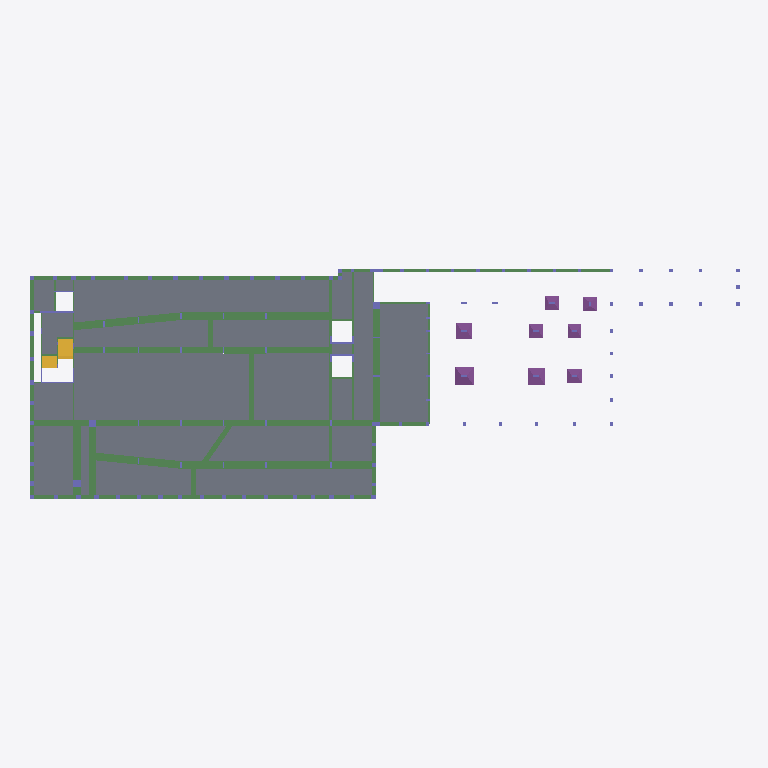
Plan cut of the same IFC building model at storey '1subsolo' (level 726.61 m, cut at 728.01 m), seen from above with north up, elements coloured by IFC class (only those large enough to see are counted): 125 beams (green), 21 slabs (grey), 9 columns (violet), 8 footings (purple), 2 stairs (yellow). Cut surfaces are drawn darker.
Extent 83.7 m × 27.1 m × 27.1 m (x, y, z). Storeys (8): Poco at 721.04 m; 2subsolo at 723.04 m; 1subsolo at 726.61 m; Terreo at 732.08 m; 1pav at 736.18 m; 2pav at 739.42 m; 3pav at 742.66 m; Cob at 745.97 m. Elements (969): 485 IfcBeam, 320 IfcColumn, 91 IfcFooting, 59 IfcSlab, 14 IfcStair.

HEADER;
FILE_DESCRIPTION(('IFC2X_PLATFORM'),'2;1');
FILE_NAME('','2026-11-11T14:04:59',(''),(''),'TQS 25.11.1','20261111_251101','');
FILE_SCHEMA(('IFC2X3'));
ENDSEC;
DATA;
#46=IFCPROJECT('3wZcYeIAAXt1p0yFJwzVZz',#5,' / ',$,$,$,$,(#44,#45),#37);
#10=IFCBUILDING('3zqGI7M2cPVTq8jS$0XTJS',#5,'H759-DATAPREV-EST-R00-AN006',$,$,#9,$,$,.ELEMENT.,$,$,#6);
#55=IFCBUILDINGSTOREY('3$wH6NtRt3_ueHAsE1pp$r',#5,'Poco',$,$,#54,$,$,.ELEMENT.,72103.99780273438);
#63=IFCBUILDINGSTOREY('0a4IKKgiSkKL0aWVblcEjU',#5,'2subsolo',$,$,#62,$,$,.ELEMENT.,72303.99780273438);
#71=IFCBUILDINGSTOREY('2vOTt1h4MJNHHWUdFujHkO',#5,'1subsolo',$,$,#70,$,$,.ELEMENT.,72660.99853515625);
#79=IFCBUILDINGSTOREY('3gVYPFrVoZx6yBgqkdSRUS',#5,'Terreo',$,$,#78,$,$,.ELEMENT.,73207.99560546875);
#87=IFCBUILDINGSTOREY('2Lj$vBQYQChVrsGKtWjjUZ',#5,'1pav',$,$,#86,$,$,.ELEMENT.,73617.99926757812);
#95=IFCBUILDINGSTOREY('1zyJyNZJD3uXULfZPgPD7n',#5,'2pav',$,$,#94,$,$,.ELEMENT.,73941.99829101562);
#103=IFCBUILDINGSTOREY('2h2OmqELVgsAxmymESoN2A',#5,'3pav',$,$,#102,$,$,.ELEMENT.,74265.99731445312);
#111=IFCBUILDINGSTOREY('33mkZpAZiSESWonw$8QdDn',#5,'Cob',$,$,#110,$,$,.ELEMENT.,74596.9970703125);
#26836=IFCSLAB('3wBlG2oOX$2C8V7uVmDp1N',#5,'L12','Lajes','Lajes',#26835,#26833,$,.FLOOR.);
#27343=IFCSLAB('29kJ024VQ1JQZayn5lYxI0',#5,'L3','Lajes','Lajes',#27342,#27340,$,.FLOOR.);
#29347=IFCSLAB('0LpkW22$Y9_4Dwsm8QjJ_E',#5,'L10','Lajes','Lajes',#29346,#29344,$,.FLOOR.);
#27607=IFCSLAB('0X9Mq2ywBb6DeCPpLaI3kL',#5,'L13','Lajes','Lajes',#27606,#27604,$,.FLOOR.);
#28252=IFCSLAB('2Pu742V9q6arJwFbl__wrZ',#5,'L22','Lajes','Lajes',#28251,#28249,$,.FLOOR.);
#27880=IFCSLAB('2pegi2$rTohB2nV3IpaAqw',#5,'L17','Lajes','Lajes',#27879,#27877,$,.FLOOR.);
#27766=IFCSLAB('0CQIW2b2GoIIqqxvsgBiJw',#5,'L16','Lajes','Lajes',#27765,#27763,$,.FLOOR.);
#27484=IFCSLAB('3ReRi2dFiQhOzI7p8n5ck2',#5,'L7','Lajes','Lajes',#27483,#27481,$,.FLOOR.);
#27004=IFCSLAB('0OS5S2Zw5kynUupVi6OCuB',#5,'L6','Lajes','Lajes',#27003,#27001,$,.FLOOR.);
#28420=IFCSLAB('2giUu2GaIqeagQsiPeA_J4',#5,'L21','Lajes','Lajes',#28419,#28417,$,.FLOOR.);
#29008=IFCSLAB('2eQ4i23GFeCdFg2dtZLlxF',#5,'L9','Lajes','Lajes',#29007,#29005,$,.FLOOR.);
#26569=IFCSLAB('1BR_u2Xr68vWFujXxA_2dl',#5,'L20','Lajes','Lajes',#26568,#26566,$,.FLOOR.);
#26410=IFCSLAB('2v1Jy2nfsy3t9dxX49WzM_',#5,'L14','Lajes','Lajes',#26409,#26407,$,.FLOOR.);
#27976=IFCSLAB('3eyV82jwzEcZzSQnH2t3j2',#5,'L18','Lajes','Lajes',#27975,#27973,$,.FLOOR.);
#26305=IFCSLAB('0_ny02kxCACHfmbictSV1D',#5,'L5','Lajes','Lajes',#26304,#26302,$,.FLOOR.);
#28813=IFCSLAB('1Inzy24zptfJpY0Bq1cULz',#5,'L4','Lajes','Lajes',#28812,#28810,$,.FLOOR.);
#28594=IFCSLAB('15lxe2v3Xb0O6qqk_7Sxvq',#5,'L15','Lajes','Lajes',#28593,#28591,$,.FLOOR.);
#26086=IFCSLAB('3jIyW2dmNX0XQ_vrfDvuWM',#5,'L2','Lajes','Lajes',#26085,#26083,$,.FLOOR.);
#28525=IFCSLAB('30vEm29B6MW2gtRNYV51yb',#5,'L19','Lajes','Lajes',#28524,#28522,$,.FLOOR.);
#24916=IFCBEAM('3WvAG2v_YGb6_dEatd9xVb',#5,'V115','Vigas','Vigas',#24915,#24913,$);
#22771=IFCBEAM('14VJ428zyHILkljMzud6Vx',#5,'V105','Vigas','Vigas',#22770,#22768,$);
#25523=IFCBEAM('3o66K2pNBFqTv5tzIg_IJK',#5,'V119','Vigas','Vigas',#25522,#25520,$);
#21609=IFCBEAM('00dlK2nlRTOoFe1zTjB3SX',#5,'V109','Vigas','Vigas',#21608,#21606,$);
#23655=IFCBEAM('3lf_82LIEPwO604g0kBXPy',#5,'V113','Vigas','Vigas',#23654,#23652,$);
#22216=IFCBEAM('1QjKC290upjvtu_Wj2AJzk',#5,'V125','Vigas','Vigas',#22215,#22213,$);
#22661=IFCBEAM('3uvSC2H90Vr6WbE1U2ZkQb',#5,'V105','Vigas','Vigas',#22660,#22658,$);
#24770=IFCBEAM('2BHkm2uKwRpKo$v7$_3fgd',#5,'V115','Vigas','Vigas',#24769,#24767,$);
#40157=IFCFOOTING('3z0IG2YdXsJuDbr2bhuDgs',#5,'S46','Fundações','Fundações',#40156,#40154,$,.NOTDEFINED.);
#24132=IFCBEAM('2nk402txVM8ecNDDXKpw0e',#5,'V114','Vigas','Vigas',#24131,#24129,$);
#25026=IFCBEAM('1egFW2pkkPraOzc9kwa_xO',#5,'V115','Vigas','Vigas',#25025,#25023,$);
#24278=IFCBEAM('3wM4e2k39ZK83h8yxSQ7AA',#5,'V114','Vigas','Vigas',#24277,#24275,$);
#22142=IFCBEAM('0_04K2Tj8uP81jtWToDa0Q',#5,'V107','Vigas','Vigas',#22141,#22139,$);
#25815=IFCBEAM('3AQ1824OTT3q6lkditrWqa',#5,'V128','Vigas','Vigas',#25814,#25812,$);
#59074=IFCSTAIR('0HoZ43Excxm7GDCh17kyFp',#5,'Escada-1','Escadas','Escadas',#59073,#59071,$,.USERDEFINED.);
#40290=IFCFOOTING('2f78C256rFZKrbI9ilBdN3',#5,'S47','Fundações','Fundações',#40289,#40287,$,.NOTDEFINED.);
#25889=IFCBEAM('0HmKq2EFd4tlTGPtNqkgWn',#5,'V128','Vigas','Vigas',#25888,#25886,$);
#25667=IFCBEAM('3Beae2zDw$9SeFP5yLcsAR',#5,'V121','Vigas','Vigas',#25666,#25664,$);
#22005=IFCBEAM('0QOsW2qK1p289RU4QpsDPS',#5,'V107','Vigas','Vigas',#22004,#22002,$);
#23211=IFCBEAM('3D70K20iX74ri6uYet$Kex',#5,'V113','Vigas','Vigas',#23210,#23208,$);
#21203=IFCBEAM('2vXgu2VCuPyUcbJ2$SdV7U',#5,'V109','Vigas','Vigas',#21202,#21200,$);
#23285=IFCBEAM('0$MUm2BNaApxFyLLGm4hTX',#5,'V113','Vigas','Vigas',#23284,#23282,$);
#23359=IFCBEAM('2suTK2xmPXeVVb4MJr1HS1',#5,'V113','Vigas','Vigas',#23358,#23356,$);
#39758=IFCFOOTING('3sFVq2NFKtSwOGEfPvL2ow',#5,'S28','Fundações','Fundações',#39757,#39755,$,.NOTDEFINED.);
#22989=IFCBEAM('1TDMW2TdlRlpg6Q6BnuXvI',#5,'V113','Vigas','Vigas',#22988,#22986,$);
#21859=IFCBEAM('1jY0O2W0TFVfVkCJZIq$T9',#5,'V107','Vigas','Vigas',#21858,#21856,$);
#25375=IFCBEAM('2$wee2HI9ZGyOvSnDu5UTj',#5,'V123','Vigas','Vigas',#25374,#25372,$);
#22405=IFCBEAM('0_wGy232AHH0GIcJ0T9s0T',#5,'V105','Vigas','Vigas',#22404,#22402,$);
#28672=IFCSLAB('3XbhK2vuofPM8ldCI$4mIJ',#5,'L8','Lajes','Lajes',#28671,#28669,$,.FLOOR.);
#40423=IFCFOOTING('3q49y2fqdppXZJeSZlxjTp',#5,'S49','Fundações','Fundações',#40422,#40420,$,.NOTDEFINED.);
#21129=IFCBEAM('2BBL82JYhvpCoK6qy_L89_',#5,'V109','Vigas','Vigas',#21128,#21126,$);
#25963=IFCBEAM('145Ba24VtOoENWuuyu1ZCE',#5,'V128','Vigas','Vigas',#25962,#25960,$);
#25741=IFCBEAM('1aGC02QTwQNzxNhg3zTAM7',#5,'V121','Vigas','Vigas',#25740,#25738,$);
#39625=IFCFOOTING('0Cb7a2B_qozRgCSt4PiKgm',#5,'Sarr1','Fundações','Fundações',#39624,#39622,$,.NOTDEFINED.);
#26173=IFCSLAB('1AYyS2yMd8O6RpxLPBh8$q',#5,'L1','Lajes','Lajes',#26172,#26170,$,.FLOOR.);
#39492=IFCFOOTING('2V3um2qTwNtUEjKkujVSkk',#5,'S17','Fundações','Fundações',#39491,#39489,$,.NOTDEFINED.);
#39891=IFCFOOTING('12RYG2Wf8Z$RoFfPw6tb5Z',#5,'S29','Fundações','Fundações',#39890,#39888,$,.NOTDEFINED.);
#29690=IFCSTAIR('2ndMe2mS4J_nTC4j7agpGm',#5,'Escada-1','Escadas','Escadas',#29689,#29687,$,.USERDEFINED.);
#21443=IFCBEAM('2_B542mfBtHQ5DWQCpy_QE',#5,'V109','Vigas','Vigas',#21442,#21440,$);
#21055=IFCBEAM('0FC4y2zgztqf6FQO77KvCh',#5,'V109','Vigas','Vigas',#21054,#21052,$);
#40024=IFCFOOTING('37SPm2shovfQeEzZtBgnQm',#5,'S30','Fundações','Fundações',#40023,#40021,$,.NOTDEFINED.);
#21277=IFCBEAM('2A_gm2Lks_1Xvku6KQ5SS$',#5,'V109','Vigas','Vigas',#21276,#21274,$);
#24624=IFCBEAM('2Q1502rxmJhZ7H9fxRj9Nm',#5,'V115','Vigas','Vigas',#24623,#24621,$);
#22915=IFCBEAM('1Scp8255SHWVt5w6T5gRIz',#5,'V124','Vigas','Vigas',#22914,#22912,$);
#17281=IFCBEAM('3xzru2$ZMi0Wr1L0Z$Rnyt',#5,'CONT.5','Vigas','Vigas',#17280,#17278,$);
#23729=IFCBEAM('0jwku2aGw7pxZIhSTkS522',#5,'V113','Vigas','Vigas',#23728,#23726,$);
#18317=IFCBEAM('3A5BO2O6kKXvYnevKh1xV0',#5,'CONT.4','Vigas','Vigas',#18316,#18314,$);
#19197=IFCBEAM('1pYBa2wIworJjhwbd4cnQZ',#5,'CONT.3','Vigas','Vigas',#19196,#19194,$);
#17133=IFCBEAM('1fe_S2$fYLXuMAoRM$le25',#5,'CONT.5','Vigas','Vigas',#17132,#17130,$);
#17355=IFCBEAM('3YJcC235dAg$wrtE6ABqrp',#5,'CONT.4','Vigas','Vigas',#17354,#17352,$);
#17059=IFCBEAM('0kb_K2m1LnCj1O8lqYkf1V',#5,'CONT.5','Vigas','Vigas',#17058,#17056,$);
#19123=IFCBEAM('0ciG02FOIe2cLHWxAmhmkS',#5,'CONT.3','Vigas','Vigas',#19122,#19120,$);
#17429=IFCBEAM('11$SG2eiWtPuVi1bWYFS_c',#5,'CONT.4','Vigas','Vigas',#17428,#17426,$);
#18095=IFCBEAM('2mciq26sGqofWnjEgMXc9j',#5,'CONT.4','Vigas','Vigas',#18094,#18092,$);
#18243=IFCBEAM('3C8hW21mnnAmmJg4pkZnli',#5,'CONT.4','Vigas','Vigas',#18242,#18240,$);
#59305=IFCCOLUMN('0r9s43yUOepmfXM6szWV3f',#5,'P35','Pilares','Pilares',#59304,#59302,$);
#63413=IFCCOLUMN('3jspi3oTJTxMxud1$MqPB8',#5,'P43','Pilares','Pilares',#63412,#63410,$);
#16837=IFCBEAM('1Skb02fcgsP8x7yY_BwSiV',#5,'CONT.5','Vigas','Vigas',#16836,#16834,$);
#17207=IFCBEAM('0qmDO2IKYLzoNFL37rgi2t',#5,'CONT.5','Vigas','Vigas',#17206,#17204,$);
#17651=IFCBEAM('1VT6q2QWHu96p_V5i7DZmq',#5,'CONT.4','Vigas','Vigas',#17650,#17648,$);
#17799=IFCBEAM('1UKFu2LZoXjBdqKXv9IaBP',#5,'CONT.4','Vigas','Vigas',#17798,#17796,$);
#17725=IFCBEAM('2mk4W22v6kjMeISkdk5ENO',#5,'CONT.4','Vigas','Vigas',#17724,#17722,$);
#18613=IFCBEAM('0EnyO2mqlEKoq3Uutm2BDd',#5,'CONT.4','Vigas','Vigas',#18612,#18610,$);
#63483=IFCCOLUMN('2AXAu33yspxpBnE7bEKSxC',#5,'P20','Pilares','Pilares',#63482,#63480,$);
#19991=IFCBEAM('2pL3m2WWURJ8uQH__Oe1E1',#5,'CONT.1','Vigas','Vigas',#19990,#19988,$);
#16763=IFCBEAM('23a4O2eR5wSvGxHfjMxzzC',#5,'CONT.5','Vigas','Vigas',#16762,#16760,$);
#16911=IFCBEAM('3iA5021fxsq3esXfZQg4Zi',#5,'CONT.5','Vigas','Vigas',#16910,#16908,$);
#16985=IFCBEAM('2oKZ82ft8gok2QY8Vct1PX',#5,'CONT.5','Vigas','Vigas',#16984,#16982,$);
#18169=IFCBEAM('0hcKi2$a$hN73DI_fbbvCh',#5,'CONT.4','Vigas','Vigas',#18168,#18166,$);
#18539=IFCBEAM('1AYZW2FpPgAOSQXtiu39zF',#5,'CONT.4','Vigas','Vigas',#18538,#18536,$);
#65115=IFCCOLUMN('0CnJu3Qj0Lwl4Um4Y9A$OV',#5,'P50','Pilares','Pilares',#65114,#65112,$);
#16689=IFCBEAM('16hCe2cAZ7lvCaLRsQMyPm',#5,'CONT.5','Vigas','Vigas',#16688,#16686,$);
#17873=IFCBEAM('0dP8G2kDRA1Qgn472qJUXn',#5,'CONT.4','Vigas','Vigas',#17872,#17870,$);
#18391=IFCBEAM('33DMm2dnFSL3DecZ5sFgxd',#5,'CONT.4','Vigas','Vigas',#18390,#18388,$);
#18465=IFCBEAM('3jDLa20b_KCVubzgXBFIkP',#5,'CONT.4','Vigas','Vigas',#18464,#18462,$);
#59200=IFCCOLUMN('1JkjO35hFfMIGf6Ciw0Qpn',#5,'P66','Pilares','Pilares',#59199,#59197,$);
#19769=IFCBEAM('2T8iO2uiv6zzlJcb3GKw1S',#5,'CONT.1','Vigas','Vigas',#19768,#19766,$);
#59131=IFCCOLUMN('0lzAK3avEpj2jGFoQRLQfU',#5,'P51','Pilares','Pilares',#59130,#59128,$);
#65393=IFCCOLUMN('3eKIe3ObB9sRpZ6PPclhQ7',#5,'PC3','Pilares','Pilares',#65392,#65390,$);
#16615=IFCBEAM('3xhwa2L5VdYlvMsOaayWco',#5,'CONT.5','Vigas','Vigas',#16614,#16612,$);
#17947=IFCBEAM('0pWTq2rIiAo8QgUgZdlYwq',#5,'CONT.4','Vigas','Vigas',#17946,#17944,$);
#17503=IFCBEAM('34aTG2HI_2azZwFRKQYiwo',#5,'CONT.4','Vigas','Vigas',#17502,#17500,$);
#65462=IFCCOLUMN('0UrAK3z1_cVTmunkeoORhG',#5,'PC39','Pilares','Pilares',#65461,#65459,$);
ENDSEC;
